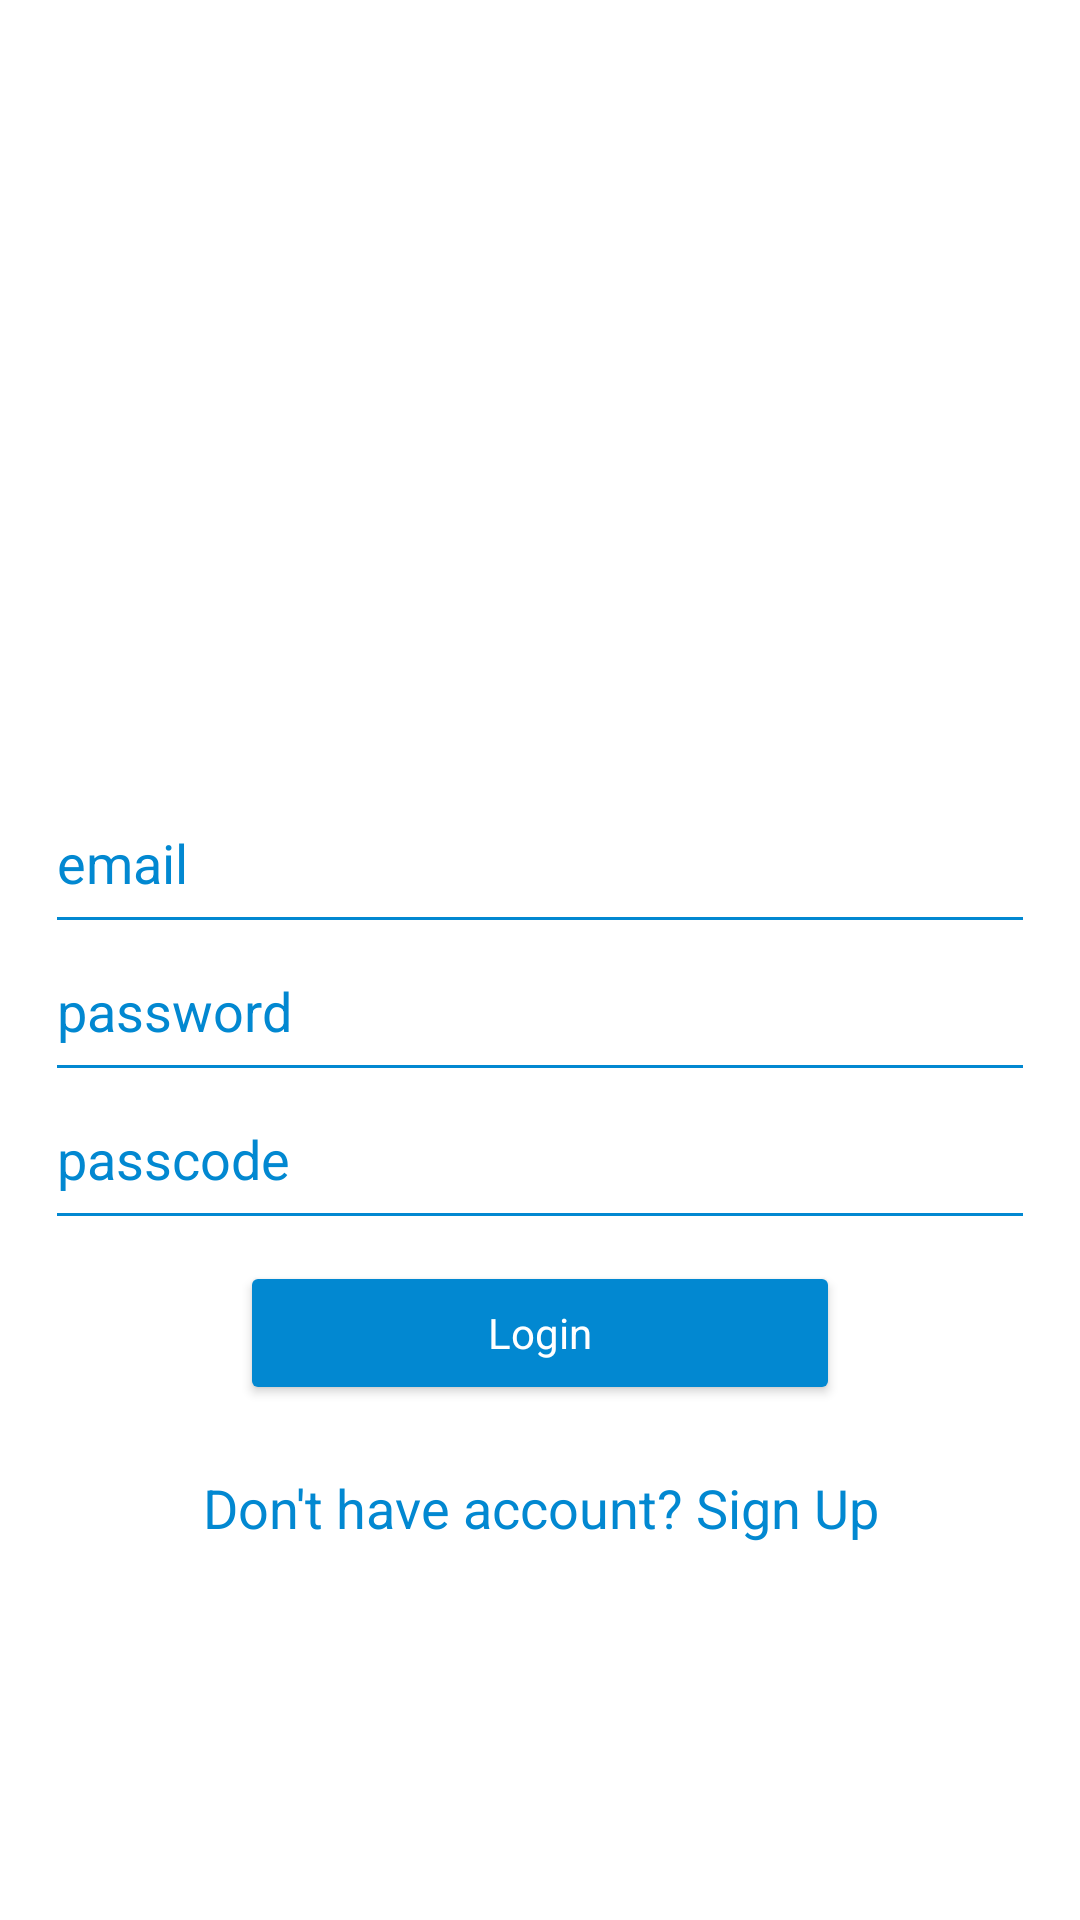

Write the Android layout XML for this screen, with the resource values it uses.
<!-- AndroidManifest.xml: application theme AppTheme -->
<!-- res/layout/activity_login.xml -->
<?xml version="1.0" encoding="utf-8"?>
<LinearLayout xmlns:android="http://schemas.android.com/apk/res/android"
    xmlns:app="http://schemas.android.com/apk/res-auto"
    xmlns:tools="http://schemas.android.com/tools"
    android:layout_width="match_parent"
    android:layout_height="match_parent"
    tools:context=".MainActivity"
    android:orientation="vertical">


    <RelativeLayout
        android:layout_width="match_parent"
        android:layout_height="wrap_content"
        android:layout_gravity="center_horizontal"
        android:layout_weight="1"
        android:background="#ffffff">





        <LinearLayout
            android:layout_width="match_parent"
            android:layout_height="wrap_content"
            android:layout_alignParentStart="true"
            android:layout_centerVertical="true"
            android:layout_marginStart="0dp"
            android:layout_marginTop="40dp"
            android:orientation="vertical"
            android:paddingLeft="15dp"
            android:paddingRight="15dp">


            <ImageView

                android:layout_width="120dp"
                android:layout_height="120dp"
                android:layout_alignParentTop="true"
                android:layout_alignParentEnd="true"
                android:layout_marginBottom="35dp"
                android:src="@drawable/logo"
                android:layout_gravity="center_horizontal"
                />


            <EditText
                android:id="@+id/editTextEmail"
                android:layout_width="match_parent"
                android:layout_height="wrap_content"
                android:backgroundTint="#0288D1"
                android:fontFamily="sans-serif"
                android:hint="email"
                android:inputType="textEmailAddress"
                android:paddingBottom="15dp"
                android:textColor="#0288D1"
                android:textColorHint="#0288D1" />

            <EditText
                android:id="@+id/editTextPassword"
                android:layout_width="match_parent"
                android:layout_height="wrap_content"
                android:backgroundTint="#0288D1"
                android:fontFamily="sans-serif"
                android:hint="password"
                android:inputType="textPassword"
                android:paddingBottom="15dp"
                android:textColor="#0288D1"
                android:textColorHint="#0288D1" />

            <EditText
                android:id="@+id/editTextPasscode"
                android:layout_width="match_parent"
                android:layout_height="wrap_content"
                android:backgroundTint="#0288D1"
                android:fontFamily="sans-serif"
                android:hint="passcode"
                android:inputType="textPassword"
                android:paddingBottom="15dp"
                android:textColor="#0288D1"
                android:textColorHint="#0288D1" />

            <Button
                android:id="@+id/buttonLogin"
                style="@style/Theme.AppCompat"
                android:layout_width="200dp"
                android:layout_height="wrap_content"
                android:layout_gravity="center"
                android:layout_margin="7dp"
                android:backgroundTint="#0288D1"
                android:text="Login"
                android:textAllCaps="false"
                android:textColor="#fff" />

            <TextView
                android:id="@+id/textViewSignup"
                android:layout_width="match_parent"
                android:layout_height="wrap_content"
                android:padding="15dp"
                android:text="Don't have account? Sign Up"
                android:textAlignment="center"
                android:textAppearance="@style/Base.TextAppearance.AppCompat.Medium"
                android:textColor="#0288D1"
                />


        </LinearLayout>

        <ProgressBar
            android:id="@+id/progressbar"
            android:layout_width="wrap_content"
            android:layout_height="wrap_content"
            android:layout_centerHorizontal="true"
            android:layout_centerVertical="true"
            android:visibility="gone" />
    </RelativeLayout>


</LinearLayout>
<!-- resources referenced by this layout -->
<resources>
  <style name="AppTheme" parent="Theme.AppCompat.Light.DarkActionBar">
          
          <item name="colorPrimary">@color/colorPrimary</item>
          <item name="colorPrimaryDark">@color/colorPrimaryDark</item>
          <item name="colorAccent">@color/colorAccent</item>
      </style>
  <color name="colorPrimary">#1F618D</color>
  <color name="colorPrimaryDark">#000</color>
  <color name="colorAccent">#D81B60</color>
</resources>
